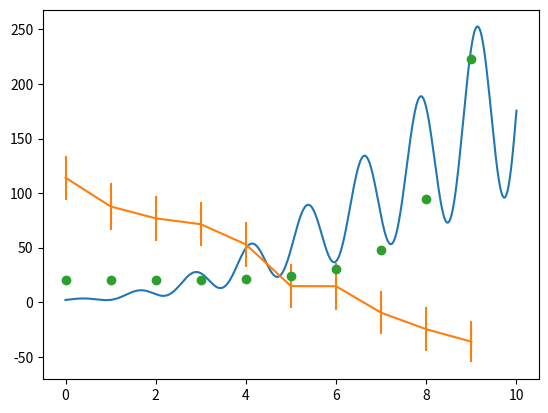
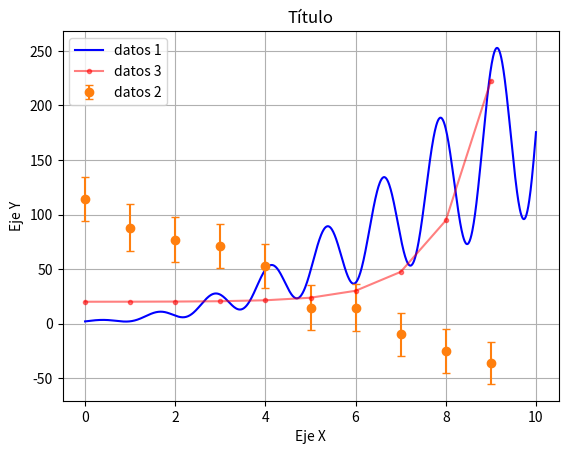
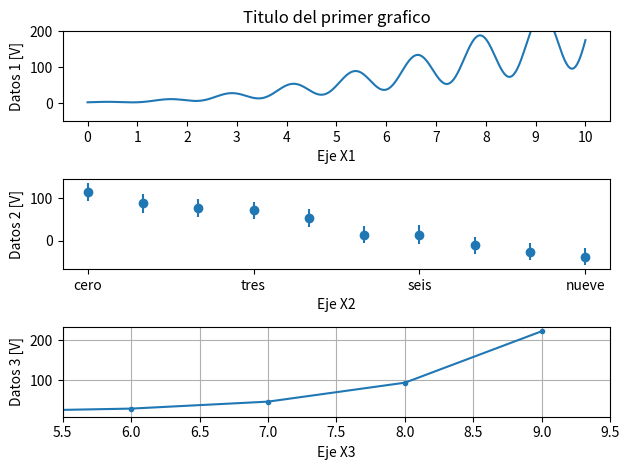
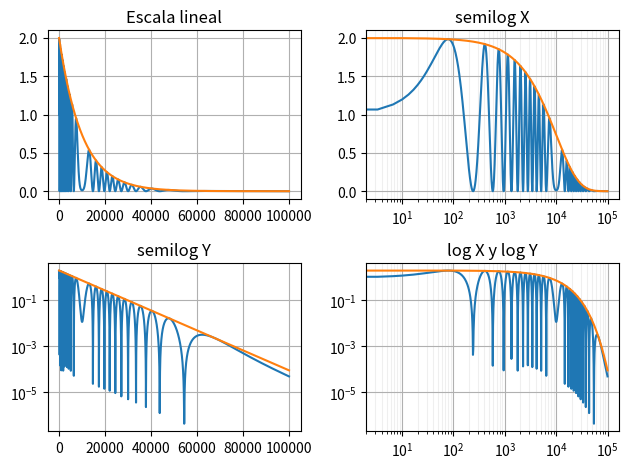
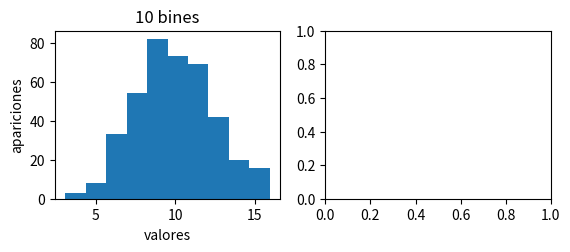

These figures' Python source, in order: (Note: this script raises an exception after producing the figures.)
#!/usr/bin/env python3
# -*- coding: utf-8 -*-

# TITULO: Gráficos (básico)
# RESUMEN: Ejemplos para graficar datos de forma rápida

"""
Se presentan a continuación ejemplos de gráficos de datos
incluyendo las opciones más habituales.

Para más información (en inglés) se puede consultar este completo tutorial:


<center>
<p> <a href="https://github.com/rougier/matplotlib-tutorial" class="btn btn-primary btn-lg" role="button">
matplotlib-tutorial
</a> </p>
</center>

"""

#%%  Ejemplo de graficos varios
"""
Acá se muestra un ejemplo rápido para generar gráficos
"""
from numpy import *
import matplotlib.pyplot as plt

# Fabricamos algunos datos de ejemplo #####################
random.seed(0)

x0 = linspace(0,10,1000)
y0 = ( 2+sin(x0*5) ) * ( 1 + x0**2 )

x1 = arange(10)
y1 = 100 - x1 * 15.5 + random.normal(size=10)*8
e1 = 20+random.normal(size=10).round(1)

x2 = arange(10)
y2 = exp(x2)/8000*200 +20
###########################################################

# Creamos la figura 1
plt.figure(1)

# Graficamos x0 , y0 con el formato por defecto (una línea)
plt.plot(x0,y0)

# Graficamos x1, y1 considerando errores +-e1
plt.errorbar(x1,y1,yerr=e1)

# Graficamos x2 , y2 con bolitas
plt.plot(x2,y2,'o')

# plt.savefig('repositorio_graficos_000.png')


#%%  Ejemplo de OPCIONES rapidas de graficos
"""
Acá se muestra un ejemplo rápido para generar gráficos con OPCIONES de formato
"""
from numpy import *
import matplotlib.pyplot as plt

# Fabricamos algunos datos de ejemplo #####################
random.seed(0)

x0 = linspace(0,10,1000)
y0 = ( 2+sin(x0*5) ) * ( 1 + x0**2 )

x1 = arange(10)
y1 = 100 - x1 * 15.5 + random.normal(size=10)*8
e1 = 20+random.normal(size=10).round(1)

x2 = arange(10)
y2 = exp(x2)/8000*200 +20
###########################################################

# Creamos la figura 2
plt.figure(2)

# Graficamos x0 , y0 con el formato por defecto (una línea)
plt.plot(x0,y0, '-' ,  label='datos 1' , color='blue' )

# Graficamos x1, y1 considerando errores +-e1
plt.errorbar(x1,y1,yerr=e1 , fmt='o',  label='datos 2' , color='C1', capsize=3)

# Graficamos x2 , y2 con bolitas
plt.plot(x2,y2,'.-',  label='datos 3' , color='red' , alpha=0.5)

# Graficar las leyendas de los datos (los textos de los parametros 'label')
plt.legend()

# Agregamos una grilla de referencia
plt.grid(True)

# Etiquetas para los Ejes
plt.xlabel('Eje X')
plt.ylabel('Eje Y')

# Título
plt.title('Título')

# plt.savefig('repositorio_graficos_001.png')


#%%  Ejemplo de multiples gráficos en uno
"""
Acá se muestra un ejemplo de subplots
"""
from numpy import *
import matplotlib.pyplot as plt

# Fabricamos algunos datos de ejemplo #####################
random.seed(0)

x0 = linspace(0,10,1000)
y0 = ( 2+sin(x0*5) ) * ( 1 + x0**2 )

x1 = arange(10)
y1 = 100 - x1 * 15.5 + random.normal(size=10)*8
e1 = 20+random.normal(size=10).round(1)

x2 = arange(10)
y2 = exp(x2)/8000*200 +20
###########################################################

# Creamos la figura 3
plt.figure(3)

# plt.subplot tiene la siguiente sintaxys:
# plt.subplot( numero_de_filas , numero_de_columnas , indice_del_grafico_actual )

plt.subplot(3,1,1)
plt.plot(x0,y0 )
plt.title('Titulo del primer grafico')
plt.ylabel('Datos 1 [V]')
plt.xlabel('Eje X1')
plt.ylim(-50,200)  # Ejemplo de como especificar los límites del eje Y
plt.xticks( [0,1,2,3,4,5,6,7,8,9,10] )  # Especificar lines de la grilla en X


plt.subplot(3,1,2)
plt.errorbar(x1,y1,yerr=e1 , fmt='o')
plt.ylabel('Datos 2 [V]')
plt.xlabel('Eje X2')
plt.xticks( [0,3,6, 9] , ['cero', 'tres' , 'seis', 'nueve'] )  # Especificar lines de la grilla en X


plt.subplot(3,1,3)
plt.plot(x2,y2,'.-')
plt.ylabel('Datos 3 [V]')
plt.xlabel('Eje X3')
plt.grid(True)
plt.xlim(5.5,9.5)  # Ejemplo de como especificar los límites del eje X

# Etiquetas para los Ejes

plt.tight_layout()

# plt.savefig('repositorio_graficos_002.png')


#%%  Ejemplo de multiples gráficos con semilog
"""
Acá se muestra un ejemplo de subplots con distintas
optciones de escalas logarítmicas
"""
from numpy import *
import matplotlib.pyplot as plt

# Fabricamos algunos datos de ejemplo #####################
random.seed(0)

x0 = linspace(0,1e5,30000)
y0 = ( 1+1e-4+sin(x0/50 * exp(-x0/10000) ) ) * exp(-x0/10000)
y1 = 2*exp(-x0/10000)


plt.figure(8)

plt.subplot(2,2,1)
plt.plot(x0,y0)
plt.plot(x0,y1)
plt.grid(True)
plt.grid(which='minor', alpha=0.2)
plt.title('Escala lineal')

plt.subplot(2,2,2)
plt.plot(x0,y0)
plt.plot(x0,y1)
plt.semilogx()
plt.grid(True)
plt.grid(which='minor', alpha=0.2)
plt.title('semilog X')


plt.subplot(2,2,3)
plt.plot(x0,y0)
plt.plot(x0,y1)
plt.semilogy()
plt.grid(True)
plt.grid(which='minor', alpha=0.2)
plt.title('semilog Y')


plt.subplot(2,2,4)
plt.plot(x0,y0)
plt.plot(x0,y1)
plt.semilogx()
plt.semilogy()
plt.grid(True)
plt.grid(which='minor', alpha=0.2)
plt.title('log X y log Y')

plt.tight_layout()

# plt.savefig('repositorio_graficos_003.png')


#%%  Ejemplo de histogramas
"""
Acá se muestran ejemplos de gráficos de histogramas
"""
from numpy import *
import matplotlib.pyplot as plt

# Fabricamos algunos datos de ejemplo #####################
random.seed(0)

# Creamos un vector de datos simulados:
#   Una distribución normal centrada en 10, con desviación estándar de 2.5
#   y tamaño muestral de 300
datos1 = random.normal(loc=10,scale=2.5, size=400)

# Creo otro vector de datos para comparación
datos2 = random.normal(loc=10,scale=5, size=400)

plt.figure(9)

plt.subplot(2,2,1)
plt.hist( datos1 )
plt.xlabel('valores')
plt.ylabel('apariciones')
plt.title('10 bines')

plt.subplot(2,2,2)
# ancho de bin óptimo: 
#    https://en.wikipedia.org/wiki/Freedman%E2%80%93Diaconis_rule
iqr = diff(percentile(datos1, [25 ,75]))[0]
ancho_de_bin = 2*iqr/(len(datos1)**(1/3))
n_bines = round( (datos1.max()-datos1.min())/ancho_de_bin  )
plt.hist( datos1 , density=True, bins=n_bines)
plt.xlabel('valores')
plt.ylabel('frecuencia')
plt.title(f'{n_bines} bines')


plt.subplot(2,2,3)
rango = linspace(-5,24,21)
plt.hist( datos1 , density=True, bins=rango, alpha=0.7)
plt.hist( datos2 , density=True, bins=rango, alpha=0.7)
plt.xlabel('valores')
plt.ylabel('frecuencia')
plt.title('Dos histogramas')

plt.subplot(2,2,4)
plt.hist( datos1 , density=True, cumulative=True, histtype='step', lw=3)
plt.hist( datos2 , density=True, cumulative=True, histtype='step', lw=3)
plt.xlabel('valores')
plt.ylabel('Acumulado [%]')
plt.title('Acumulado')
plt.grid()

plt.tight_layout()

# plt.savefig('repositorio_graficos_004.png')
